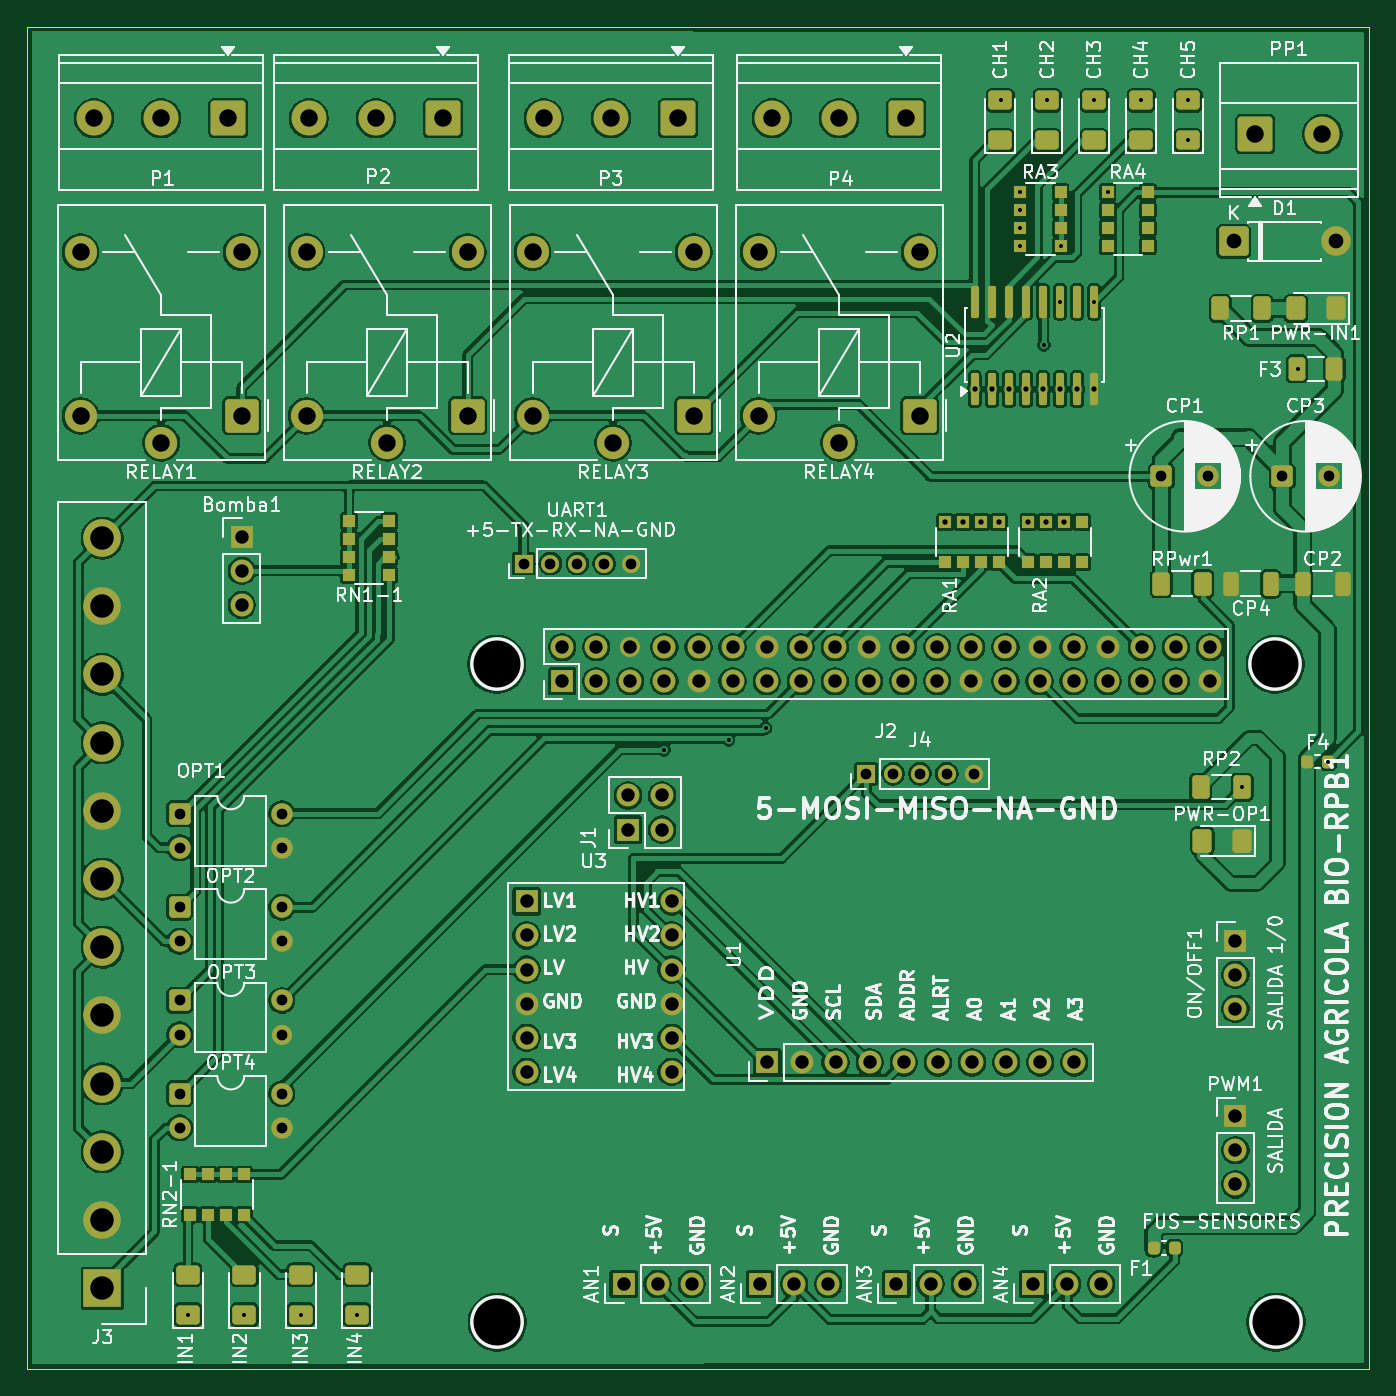
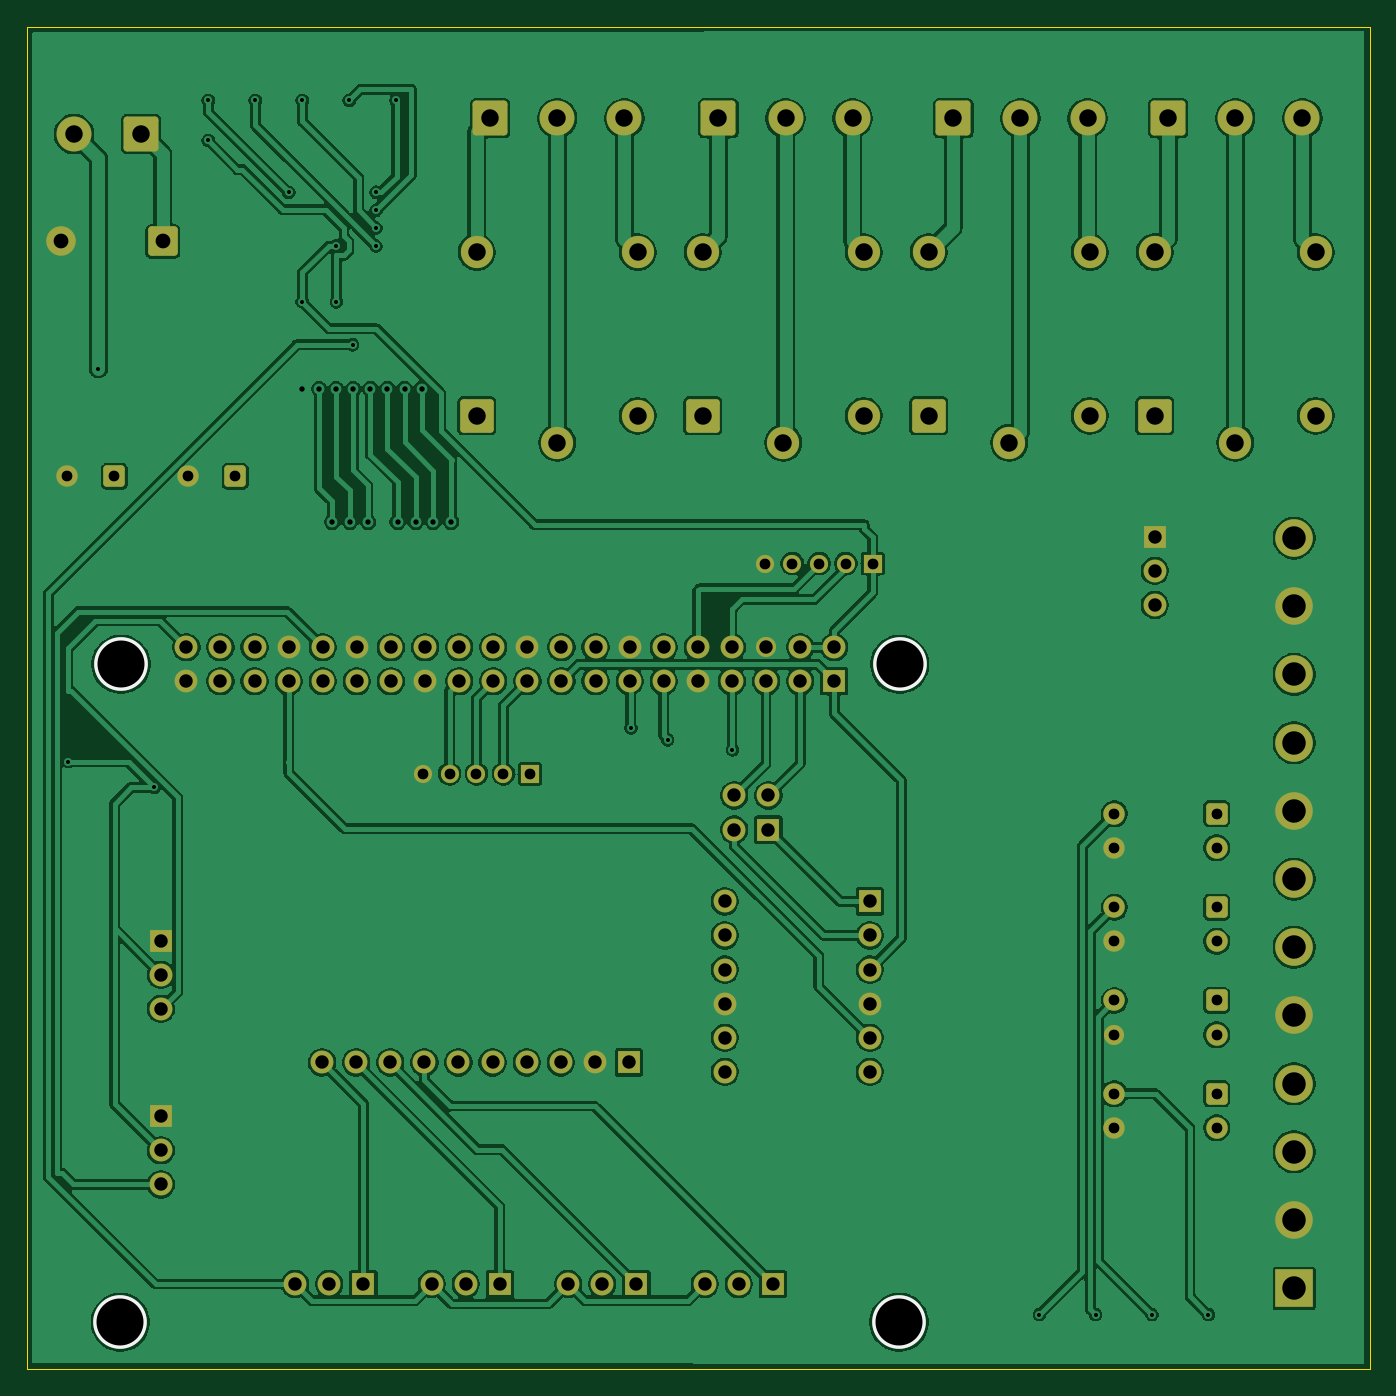
Circuit board: 11 layer files. Board 100.0 x 100.0 mm.
- bottom_copper: electronica-B_Cu.gbr (286865 bytes)
- bottom_mask: electronica-B_Mask.gbr (6779 bytes)
- paste: electronica-B_Paste.gbr (454 bytes)
- bottom_silk: electronica-B_Silkscreen.gbr (596 bytes)
- outline: electronica-Edge_Cuts.gbr (608 bytes)
- top_copper: electronica-F_Cu.gbr (367368 bytes)
- top_mask: electronica-F_Mask.gbr (10890 bytes)
- paste: electronica-F_Paste.gbr (5105 bytes)
- top_silk: electronica-F_Silkscreen.gbr (173472 bytes)
- drill: electronica-NPTH.drl (269 bytes)
- drill: electronica-PTH.drl (3806 bytes)

=== bottom_copper: electronica-B_Cu.gbr (286865 bytes, source omitted) ===
=== bottom_mask: electronica-B_Mask.gbr (6779 bytes, source omitted) ===
=== paste: electronica-B_Paste.gbr ===
%TF.GenerationSoftware,KiCad,Pcbnew,9.0.6*%
%TF.CreationDate,2025-12-26T20:09:27-07:00*%
%TF.ProjectId,electronica,656c6563-7472-46f6-9e69-63612e6b6963,rev?*%
%TF.SameCoordinates,Original*%
%TF.FileFunction,Paste,Bot*%
%TF.FilePolarity,Positive*%
%FSLAX46Y46*%
G04 Gerber Fmt 4.6, Leading zero omitted, Abs format (unit mm)*
G04 Created by KiCad (PCBNEW 9.0.6) date 2025-12-26 20:09:27*
%MOMM*%
%LPD*%
G01*
G04 APERTURE LIST*
G04 APERTURE END LIST*
M02*

=== bottom_silk: electronica-B_Silkscreen.gbr ===
%TF.GenerationSoftware,KiCad,Pcbnew,9.0.6*%
%TF.CreationDate,2025-12-26T20:09:27-07:00*%
%TF.ProjectId,electronica,656c6563-7472-46f6-9e69-63612e6b6963,rev?*%
%TF.SameCoordinates,Original*%
%TF.FileFunction,Legend,Bot*%
%TF.FilePolarity,Positive*%
%FSLAX46Y46*%
G04 Gerber Fmt 4.6, Leading zero omitted, Abs format (unit mm)*
G04 Created by KiCad (PCBNEW 9.0.6) date 2025-12-26 20:09:27*
%MOMM*%
%LPD*%
G01*
G04 APERTURE LIST*
%ADD10C,4.000000*%
G04 APERTURE END LIST*
D10*
%TO.C,J2*%
X133044000Y-144000000D03*
X133000000Y-95000000D03*
X75044000Y-144000000D03*
X75000000Y-95000000D03*
%TD*%
M02*

=== outline: electronica-Edge_Cuts.gbr ===
%TF.GenerationSoftware,KiCad,Pcbnew,9.0.6*%
%TF.CreationDate,2025-12-26T20:09:27-07:00*%
%TF.ProjectId,electronica,656c6563-7472-46f6-9e69-63612e6b6963,rev?*%
%TF.SameCoordinates,Original*%
%TF.FileFunction,Profile,NP*%
%FSLAX46Y46*%
G04 Gerber Fmt 4.6, Leading zero omitted, Abs format (unit mm)*
G04 Created by KiCad (PCBNEW 9.0.6) date 2025-12-26 20:09:27*
%MOMM*%
%LPD*%
G01*
G04 APERTURE LIST*
%TA.AperFunction,Profile*%
%ADD10C,0.100000*%
%TD*%
G04 APERTURE END LIST*
D10*
X40000000Y-47500000D02*
X140000000Y-47500000D01*
X140000000Y-147500000D01*
X40000000Y-147500000D01*
X40000000Y-47500000D01*
M02*

=== top_copper: electronica-F_Cu.gbr (367368 bytes, source omitted) ===
=== top_mask: electronica-F_Mask.gbr (10890 bytes, source omitted) ===
=== paste: electronica-F_Paste.gbr ===
%TF.GenerationSoftware,KiCad,Pcbnew,9.0.6*%
%TF.CreationDate,2025-12-26T20:09:27-07:00*%
%TF.ProjectId,electronica,656c6563-7472-46f6-9e69-63612e6b6963,rev?*%
%TF.SameCoordinates,Original*%
%TF.FileFunction,Paste,Top*%
%TF.FilePolarity,Positive*%
%FSLAX46Y46*%
G04 Gerber Fmt 4.6, Leading zero omitted, Abs format (unit mm)*
G04 Created by KiCad (PCBNEW 9.0.6) date 2025-12-26 20:09:27*
%MOMM*%
%LPD*%
G01*
G04 APERTURE LIST*
G04 Aperture macros list*
%AMRoundRect*
0 Rectangle with rounded corners*
0 $1 Rounding radius*
0 $2 $3 $4 $5 $6 $7 $8 $9 X,Y pos of 4 corners*
0 Add a 4 corners polygon primitive as box body*
4,1,4,$2,$3,$4,$5,$6,$7,$8,$9,$2,$3,0*
0 Add four circle primitives for the rounded corners*
1,1,$1+$1,$2,$3*
1,1,$1+$1,$4,$5*
1,1,$1+$1,$6,$7*
1,1,$1+$1,$8,$9*
0 Add four rect primitives between the rounded corners*
20,1,$1+$1,$2,$3,$4,$5,0*
20,1,$1+$1,$4,$5,$6,$7,0*
20,1,$1+$1,$6,$7,$8,$9,0*
20,1,$1+$1,$8,$9,$2,$3,0*%
G04 Aperture macros list end*
%ADD10RoundRect,0.250000X-0.325000X-0.650000X0.325000X-0.650000X0.325000X0.650000X-0.325000X0.650000X0*%
%ADD11RoundRect,0.250000X-0.400000X-0.625000X0.400000X-0.625000X0.400000X0.625000X-0.400000X0.625000X0*%
%ADD12RoundRect,0.250001X0.462499X0.624999X-0.462499X0.624999X-0.462499X-0.624999X0.462499X-0.624999X0*%
%ADD13RoundRect,0.250001X0.624999X-0.462499X0.624999X0.462499X-0.624999X0.462499X-0.624999X-0.462499X0*%
%ADD14R,0.900000X0.900000*%
%ADD15RoundRect,0.250000X-0.375000X-0.625000X0.375000X-0.625000X0.375000X0.625000X-0.375000X0.625000X0*%
%ADD16RoundRect,0.250000X0.325000X0.650000X-0.325000X0.650000X-0.325000X-0.650000X0.325000X-0.650000X0*%
%ADD17RoundRect,0.250000X0.400000X0.625000X-0.400000X0.625000X-0.400000X-0.625000X0.400000X-0.625000X0*%
%ADD18RoundRect,0.218750X-0.218750X-0.256250X0.218750X-0.256250X0.218750X0.256250X-0.218750X0.256250X0*%
%ADD19RoundRect,0.150000X0.150000X-1.050000X0.150000X1.050000X-0.150000X1.050000X-0.150000X-1.050000X0*%
G04 APERTURE END LIST*
D10*
%TO.C,CP2*%
X135050000Y-89000000D03*
X138000000Y-89000000D03*
%TD*%
D11*
%TO.C,RP2*%
X127422000Y-104160000D03*
X130522000Y-104160000D03*
%TD*%
D12*
%TO.C,PWR-OP1*%
X130522000Y-108160000D03*
X127547000Y-108160000D03*
%TD*%
D13*
%TO.C,CH3*%
X119500000Y-55975000D03*
X119500000Y-53000000D03*
%TD*%
D14*
%TO.C,RA4*%
X120500000Y-59840000D03*
X120500000Y-61180000D03*
X120500000Y-62500000D03*
X120500000Y-63840000D03*
X123500000Y-63840000D03*
X123500000Y-62500000D03*
X123500000Y-61180000D03*
X123500000Y-59840000D03*
%TD*%
%TO.C,RA2*%
X118600000Y-84400000D03*
X117260000Y-84400000D03*
X115940000Y-84400000D03*
X114600000Y-84400000D03*
X114600000Y-87400000D03*
X115940000Y-87400000D03*
X117260000Y-87400000D03*
X118600000Y-87400000D03*
%TD*%
%TO.C,RN2-1*%
X52160000Y-136000000D03*
X53500000Y-136000000D03*
X54820000Y-136000000D03*
X56160000Y-136000000D03*
X56160000Y-133000000D03*
X54820000Y-133000000D03*
X53500000Y-133000000D03*
X52160000Y-133000000D03*
%TD*%
D13*
%TO.C,CH2*%
X116000000Y-55975000D03*
X116000000Y-53000000D03*
%TD*%
%TO.C,CH1*%
X112500000Y-55975000D03*
X112500000Y-53000000D03*
%TD*%
D14*
%TO.C,RN1-1*%
X67000000Y-88340000D03*
X67000000Y-87000000D03*
X67000000Y-85680000D03*
X67000000Y-84340000D03*
X64000000Y-84340000D03*
X64000000Y-85680000D03*
X64000000Y-87000000D03*
X64000000Y-88340000D03*
%TD*%
D13*
%TO.C,IN2*%
X56200000Y-143450000D03*
X56200000Y-140475000D03*
%TD*%
%TO.C,CH5*%
X126500000Y-55975000D03*
X126500000Y-53000000D03*
%TD*%
%TO.C,CH4*%
X123000000Y-55975000D03*
X123000000Y-53000000D03*
%TD*%
D15*
%TO.C,F3*%
X134600000Y-73000000D03*
X137400000Y-73000000D03*
%TD*%
D13*
%TO.C,IN1*%
X52000000Y-143450000D03*
X52000000Y-140475000D03*
%TD*%
D16*
%TO.C,CP4*%
X132650000Y-89000000D03*
X129700000Y-89000000D03*
%TD*%
D17*
%TO.C,RP1*%
X132000000Y-68500000D03*
X128900000Y-68500000D03*
%TD*%
D18*
%TO.C,F4*%
X135350000Y-102250000D03*
X136925000Y-102250000D03*
%TD*%
D12*
%TO.C,PWR-IN1*%
X137500000Y-68500000D03*
X134525000Y-68500000D03*
%TD*%
D14*
%TO.C,RA1*%
X112400000Y-84400000D03*
X111060000Y-84400000D03*
X109740000Y-84400000D03*
X108400000Y-84400000D03*
X108400000Y-87400000D03*
X109740000Y-87400000D03*
X111060000Y-87400000D03*
X112400000Y-87400000D03*
%TD*%
D11*
%TO.C,RPwr1*%
X124500000Y-89000000D03*
X127600000Y-89000000D03*
%TD*%
D18*
%TO.C,F1*%
X123925000Y-138500000D03*
X125500000Y-138500000D03*
%TD*%
D13*
%TO.C,IN3*%
X60400000Y-143450000D03*
X60400000Y-140475000D03*
%TD*%
D14*
%TO.C,RA3*%
X114000000Y-59840000D03*
X114000000Y-61180000D03*
X114000000Y-62500000D03*
X114000000Y-63840000D03*
X117000000Y-63840000D03*
X117000000Y-62500000D03*
X117000000Y-61180000D03*
X117000000Y-59840000D03*
%TD*%
D19*
%TO.C,U2*%
X110610000Y-74500000D03*
X111880000Y-74500000D03*
X113150000Y-74500000D03*
X114420000Y-74500000D03*
X115690000Y-74500000D03*
X116960000Y-74500000D03*
X118230000Y-74500000D03*
X119500000Y-74500000D03*
X119500000Y-68000000D03*
X118230000Y-68000000D03*
X116960000Y-68000000D03*
X115690000Y-68000000D03*
X114420000Y-68000000D03*
X113150000Y-68000000D03*
X111880000Y-68000000D03*
X110610000Y-68000000D03*
%TD*%
D13*
%TO.C,IN4*%
X64600000Y-143450000D03*
X64600000Y-140475000D03*
%TD*%
M02*

=== top_silk: electronica-F_Silkscreen.gbr (173472 bytes, source omitted) ===
=== drill: electronica-NPTH.drl ===
M48
; DRILL file {KiCad 9.0.6} date 2025-12-26T20:09:29-0700
; FORMAT={-:-/ absolute / metric / decimal}
; #@! TF.CreationDate,2025-12-26T20:09:29-07:00
; #@! TF.GenerationSoftware,Kicad,Pcbnew,9.0.6
; #@! TF.FileFunction,NonPlated,1,2,NPTH
FMAT,2
METRIC
%
G90
G05
M30

=== drill: electronica-PTH.drl ===
M48
; DRILL file {KiCad 9.0.6} date 2025-12-26T20:09:29-0700
; FORMAT={-:-/ absolute / metric / decimal}
; #@! TF.CreationDate,2025-12-26T20:09:29-07:00
; #@! TF.GenerationSoftware,Kicad,Pcbnew,9.0.6
; #@! TF.FileFunction,Plated,1,2,PTH
FMAT,2
METRIC
; #@! TA.AperFunction,Plated,PTH,ViaDrill
T1C0.300
; #@! TA.AperFunction,Plated,PTH,ViaDrill
T2C0.400
; #@! TA.AperFunction,Plated,PTH,ComponentDrill
T3C0.800
; #@! TA.AperFunction,Plated,PTH,ComponentDrill
T4C1.000
; #@! TA.AperFunction,Plated,PTH,ComponentDrill
T5C1.100
; #@! TA.AperFunction,Plated,PTH,ComponentDrill
T6C1.300
; #@! TA.AperFunction,Plated,PTH,ComponentDrill
T7C1.750
; #@! TA.AperFunction,Plated,PTH,ComponentDrill
T8C3.500
%
G90
G05
T1
X52.0Y-143.45
X56.2Y-143.45
X60.4Y-143.45
X64.6Y-143.45
X87.45Y-101.375
X92.275Y-100.628
X95.025Y-99.75
X112.525Y-53.0
X114.0Y-59.84
X114.0Y-61.18
X114.0Y-62.5
X114.0Y-63.84
X115.75Y-71.2
X116.0Y-53.0
X116.96Y-68.0
X117.0Y-63.84
X119.5Y-53.0
X119.5Y-68.0
X120.5Y-59.84
X123.0Y-53.0
X126.5Y-53.0
X126.5Y-55.975
X130.522Y-104.16
X134.675Y-73.0
X136.925Y-102.25
T2
X108.4Y-84.4
X109.74Y-84.4
X110.61Y-74.5
X111.06Y-84.4
X111.88Y-74.5
X112.4Y-84.4
X113.15Y-74.5
X114.42Y-74.5
X114.6Y-84.4
X115.69Y-74.5
X115.94Y-84.4
X116.96Y-74.5
X117.26Y-84.4
X118.23Y-74.5
X119.5Y-74.5
T3
X51.38Y-106.132
X51.38Y-108.672
X51.38Y-113.088
X51.38Y-115.628
X51.38Y-120.044
X51.38Y-122.584
X51.38Y-127.0
X51.38Y-129.54
X59.0Y-106.132
X59.0Y-108.672
X59.0Y-113.088
X59.0Y-115.628
X59.0Y-120.044
X59.0Y-122.584
X59.0Y-127.0
X59.0Y-129.54
X77.0Y-87.5
X79.0Y-87.5
X81.0Y-87.5
X83.0Y-87.5
X85.0Y-87.5
X102.522Y-103.16
X104.522Y-103.16
X106.522Y-103.16
X108.522Y-103.16
X110.522Y-103.16
X124.5Y-81.0
X128.0Y-81.0
X133.5Y-81.0
X137.0Y-81.0
T4
X56.0Y-85.5
X56.0Y-88.04
X56.0Y-90.58
X77.222Y-112.66
X77.222Y-115.2
X77.222Y-117.74
X77.222Y-120.28
X77.222Y-122.82
X77.222Y-125.36
X79.87Y-93.73
X79.87Y-96.27
X82.41Y-93.73
X82.41Y-96.27
X84.442Y-141.16
X84.775Y-104.775
X84.775Y-107.315
X84.95Y-93.73
X84.95Y-96.27
X86.982Y-141.16
X87.315Y-104.775
X87.315Y-107.315
X87.49Y-93.73
X87.49Y-96.27
X88.022Y-112.66
X88.022Y-115.2
X88.022Y-117.74
X88.022Y-120.28
X88.022Y-122.82
X88.022Y-125.36
X89.522Y-141.16
X90.03Y-93.73
X90.03Y-96.27
X92.57Y-93.73
X92.57Y-96.27
X94.609Y-141.16
X95.11Y-93.73
X95.11Y-96.27
X95.162Y-124.66
X97.149Y-141.16
X97.65Y-93.73
X97.65Y-96.27
X97.702Y-124.66
X99.689Y-141.16
X100.19Y-93.73
X100.19Y-96.27
X100.242Y-124.66
X102.73Y-93.73
X102.73Y-96.27
X102.782Y-124.66
X104.775Y-141.16
X105.27Y-93.73
X105.27Y-96.27
X105.322Y-124.66
X107.315Y-141.16
X107.81Y-93.73
X107.81Y-96.27
X107.862Y-124.66
X109.855Y-141.16
X110.35Y-93.73
X110.35Y-96.27
X110.402Y-124.66
X112.89Y-93.73
X112.89Y-96.27
X112.942Y-124.66
X114.942Y-141.16
X115.43Y-93.73
X115.43Y-96.27
X115.482Y-124.66
X117.482Y-141.16
X117.97Y-93.73
X117.97Y-96.27
X118.022Y-124.66
X120.022Y-141.16
X120.51Y-93.73
X120.51Y-96.27
X123.05Y-93.73
X123.05Y-96.27
X125.59Y-93.73
X125.59Y-96.27
X128.13Y-93.73
X128.13Y-96.27
X130.022Y-115.58
X130.022Y-118.12
X130.022Y-120.66
X130.022Y-128.66
X130.022Y-131.2
X130.022Y-133.74
T5
X129.88Y-63.5
X137.5Y-63.5
T6
X44.0Y-64.3
X44.0Y-76.5
X45.0Y-54.328
X50.0Y-54.328
X50.0Y-78.5
X55.0Y-54.328
X56.0Y-64.3
X56.0Y-76.5
X60.833Y-64.3
X60.833Y-76.5
X61.0Y-54.328
X66.0Y-54.328
X66.833Y-78.5
X71.0Y-54.328
X72.833Y-64.3
X72.833Y-76.5
X77.667Y-64.3
X77.667Y-76.5
X78.5Y-54.328
X83.5Y-54.328
X83.667Y-78.5
X88.5Y-54.328
X89.667Y-64.3
X89.667Y-76.5
X94.5Y-64.3
X94.5Y-76.5
X95.505Y-54.328
X100.5Y-78.5
X100.505Y-54.328
X105.505Y-54.328
X106.5Y-64.3
X106.5Y-76.5
X131.5Y-55.5
X136.5Y-55.5
T7
X45.62Y-85.6
X45.62Y-90.68
X45.62Y-95.76
X45.62Y-100.84
X45.62Y-105.92
X45.62Y-111.0
X45.62Y-116.08
X45.62Y-121.16
X45.62Y-126.24
X45.62Y-131.32
X45.62Y-136.4
X45.62Y-141.48
T8
X75.0Y-95.0
X75.044Y-144.0
X133.0Y-95.0
X133.044Y-144.0
M30
